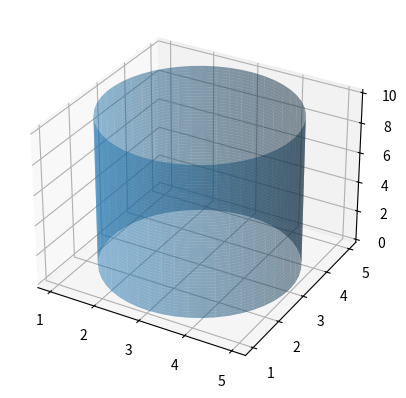

Write the Python code that produced this figure.

import numpy as np

def data_for_cylinder_along_z(center_x,center_y,radius,height_z):
    z = np.linspace(0, height_z, 50)
    theta = np.linspace(0, 2*np.pi, 50)
    theta_grid, z_grid=np.meshgrid(theta, z)
    x_grid = radius*np.cos(theta_grid) + center_x
    y_grid = radius*np.sin(theta_grid) + center_y
    return x_grid,y_grid,z_grid

import matplotlib.pyplot as plt
from mpl_toolkits.mplot3d import Axes3D
fig = plt.figure()
ax = fig.add_subplot(111, projection='3d')

Xc,Yc,Zc = data_for_cylinder_along_z(3,3,2,10)
ax.plot_surface(Xc, Yc, Zc, alpha=0.5)

plt.show()